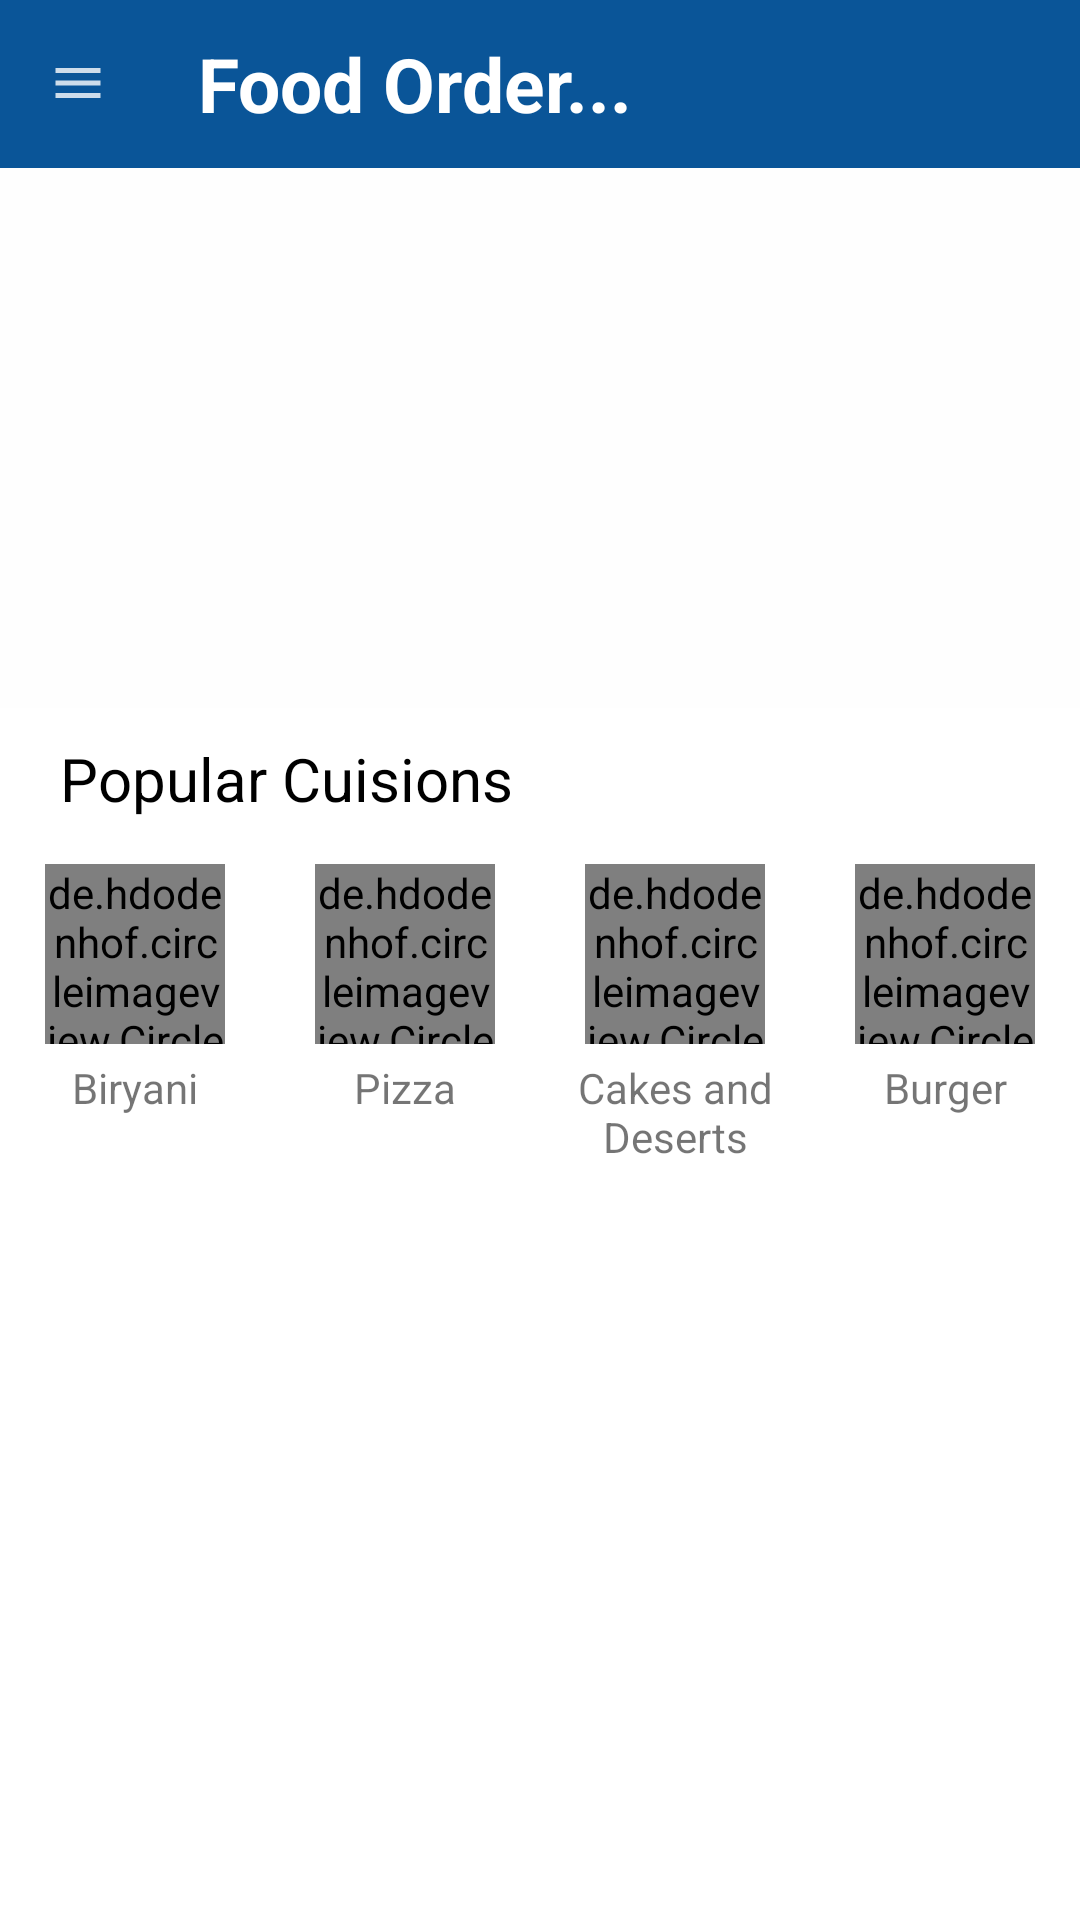

Layout XML and referenced resources for this Android screen:
<!-- AndroidManifest.xml: application theme Theme.MyFoodOrderApp -->
<!-- res/layout/activity_main.xml -->
<?xml version="1.0" encoding="utf-8"?>
<RelativeLayout xmlns:android="http://schemas.android.com/apk/res/android"
    xmlns:app="http://schemas.android.com/apk/res-auto"
    xmlns:tools="http://schemas.android.com/tools"
    android:layout_width="match_parent"
    android:layout_height="match_parent"
    tools:context=".MainActivity">
    <androidx.drawerlayout.widget.DrawerLayout
        android:id="@+id/drawer_layout"
        android:layout_width="match_parent"
        android:layout_height="match_parent"
        tools:ignore="ExtraText">
        <LinearLayout
            android:layout_width="match_parent"
            android:layout_height="match_parent"
            android:orientation="vertical">
    <androidx.appcompat.widget.Toolbar
        android:id="@+id/main_toolbar"
        android:layout_height="wrap_content"
        android:layout_width="match_parent"
        android:minHeight="?attr/actionBarSize"
        android:background="@drawable/action_bar_theme"
        app:titleMarginStart="0dp">

    <RelativeLayout
        android:layout_width="match_parent"
        android:layout_height="wrap_content"
        android:id="@+id/relative">

        <ImageView
            android:id="@+id/Toggle_btn"
            android:layout_width="20dp"
            android:layout_height="20dp"
            android:layout_centerVertical="true"
            android:src="@drawable/ic_baseline_menu" />

    <TextView
        android:layout_width="wrap_content"
        android:layout_height="wrap_content"
        android:layout_centerVertical="true"
        android:layout_marginLeft="30dp"
        android:layout_toRightOf="@+id/Toggle_btn"
        android:text="Food Order..."
        android:textSize="25sp"
        android:textColor="@color/white"
        android:textStyle="bold" />
    </RelativeLayout>
    </androidx.appcompat.widget.Toolbar>
        <RelativeLayout
            android:id="@+id/relative2"
            android:layout_below="@+id/main_toolbar"
            android:layout_width="match_parent"
            android:layout_height="180dp"
            android:background="#FEFEFE"
           >

            <androidx.viewpager.widget.ViewPager
                android:id="@+id/viewPager"
                android:layout_width="match_parent"
                android:layout_height="150dp"
                android:layout_marginLeft="5dp"
                android:layout_marginTop="5dp"
                android:layout_marginRight="5dp"
                android:layout_marginBottom="5dp" />
            <LinearLayout
                android:id="@+id/SliderDots"
                android:layout_width="wrap_content"
                android:layout_height="15dp"
                android:orientation="horizontal"
                android:layout_centerHorizontal="true"
                android:layout_below="@+id/viewPager"
                />
        </RelativeLayout>
    <TextView
        android:id="@+id/tvHeading"
        android:layout_width="match_parent"
        android:layout_height="wrap_content"
        android:layout_marginTop="10dp"
        android:layout_marginLeft="20dp"
        android:layout_below="@+id/relative2"
        android:text="Popular Cuisions"
        android:textSize="20sp"
        android:textColor="@color/black"/>
    <RelativeLayout
        android:layout_width="match_parent"
        android:layout_height="110dp"
        android:layout_below="@+id/tvHeading"
        android:layout_marginTop="10dp">
        <LinearLayout
            android:layout_width="match_parent"
            android:layout_height="wrap_content"
            android:orientation="horizontal">
            <RelativeLayout
                android:layout_width="wrap_content"
                android:layout_height="110dp"
                android:layout_weight="0.5"
                android:id="@+id/Biryani_relative">

                <de.hdodenhof.circleimageview.CircleImageView
                    android:id="@+id/Category_biryani"
                    android:layout_width="60dp"
                    android:layout_height="60dp"
                    android:layout_centerHorizontal="true"
                    android:layout_marginLeft="5dp"
                    android:layout_marginTop="5dp"
                    android:layout_marginRight="5dp"
                    android:src="@drawable/biryani_logo"
                    app:civ_border_color="#FFffffff"
                    app:civ_border_width="2dp"
                    tools:ignore="MissingClass" />

                <TextView
                    android:layout_width="80dp"
                    android:layout_height="wrap_content"
                    android:layout_centerHorizontal="true"
                    android:layout_marginTop="70dp"
                    android:gravity="center"
                    android:text="Biryani" />
            </RelativeLayout>
            <RelativeLayout
                android:layout_width="wrap_content"
                android:layout_height="110dp"
                android:layout_weight="0.5"
                android:id="@+id/Pizza_relative"
                >

                <de.hdodenhof.circleimageview.CircleImageView xmlns:app="http://schemas.android.com/apk/res-auto"
                    android:id="@+id/Category_pizza"
                    android:layout_width="60dp"
                    android:layout_height="60dp"
                    android:layout_centerHorizontal="true"
                    android:layout_marginLeft="5dp"
                    android:layout_marginTop="5dp"
                    android:layout_marginRight="5dp"
                    android:src="@drawable/pizza_logo"
                    app:civ_border_color="#FFffffff"
                    app:civ_border_width="2dp"
                    tools:ignore="MissingClass" />

                <TextView
                    android:layout_width="80dp"
                    android:layout_height="wrap_content"
                    android:layout_centerHorizontal="true"
                    android:layout_marginTop="70dp"
                    android:gravity="center"
                    android:text="Pizza" />
            </RelativeLayout>
            <RelativeLayout
                android:layout_width="wrap_content"
                android:layout_height="110dp"
                android:layout_weight="0.5"
                android:id="@+id/Deserts_relative"
                >

                <de.hdodenhof.circleimageview.CircleImageView xmlns:app="http://schemas.android.com/apk/res-auto"
                    android:id="@+id/Category_desert"
                    android:layout_width="60dp"
                    android:layout_height="60dp"
                    android:layout_centerHorizontal="true"
                    android:layout_marginLeft="5dp"
                    android:layout_marginTop="5dp"
                    android:layout_marginRight="5dp"
                    android:src="@drawable/cakes_logo"
                    app:civ_border_color="#FFffffff"
                    app:civ_border_width="2dp"
                    tools:ignore="MissingClass" />

                <TextView
                    android:layout_width="80dp"
                    android:layout_height="wrap_content"
                    android:layout_centerHorizontal="true"
                    android:layout_marginTop="70dp"
                    android:gravity="center"
                    android:text="Cakes and Deserts" />
            </RelativeLayout>
            <RelativeLayout
                android:layout_width="wrap_content"
                android:layout_height="110dp"
                android:layout_weight="0.5"
                android:id="@+id/Burger_relative"
                >

                <de.hdodenhof.circleimageview.CircleImageView xmlns:app="http://schemas.android.com/apk/res-auto"
                    android:id="@+id/Category_burger"
                    android:layout_width="60dp"
                    android:layout_height="60dp"
                    android:layout_centerHorizontal="true"
                    android:layout_marginLeft="5dp"
                    android:layout_marginTop="5dp"
                    android:layout_marginRight="5dp"
                    android:src="@drawable/burger_logo"
                    app:civ_border_color="#FFffffff"
                    app:civ_border_width="2dp"
                    tools:ignore="MissingClass" />

                <TextView
                    android:layout_width="80dp"
                    android:layout_height="wrap_content"
                    android:layout_centerHorizontal="true"
                    android:layout_marginTop="70dp"
                    android:gravity="center"
                    android:text="Burger" />
            </RelativeLayout>
        </LinearLayout>
    </RelativeLayout>
        </LinearLayout>
       <com.google.android.material.navigation.NavigationView
        android:layout_width="wrap_content"
        android:layout_height="match_parent"
        app:menu="@menu/menu"
        android:layout_gravity="start"
        app:headerLayout="@layout/navigation"
        android:id="@+id/nv"
        android:layout_marginBottom="0dp"
        android:animateLayoutChanges="false"
        android:splitMotionEvents="false"
        android:fitsSystemWindows="true">
    </com.google.android.material.navigation.NavigationView>
    </androidx.drawerlayout.widget.DrawerLayout>
</RelativeLayout>
<!-- res/layout/navigation.xml (included above) -->
<?xml version="1.0" encoding="utf-8"?>
<RelativeLayout xmlns:android="http://schemas.android.com/apk/res/android"
    android:orientation="vertical"
    android:layout_width="match_parent"
    android:layout_height="wrap_content"
    android:gravity="center"
    android:background="@drawable/action_bar_theme">

    <RelativeLayout
        android:layout_width="match_parent"
        android:layout_height="60dp">
        <LinearLayout
            android:layout_width="match_parent"
            android:layout_height="116dp"
            android:orientation="horizontal">

            <de.hdodenhof.circleimageview.CircleImageView xmlns:app="http://schemas.android.com/apk/res-auto"
                android:id="@+id/C_Profile"
                android:layout_width="40dp"
                android:layout_height="40dp"
                android:layout_gravity="center_vertical"
                android:layout_marginLeft="20dp"
                android:layout_marginTop="0dp"
                android:layout_marginBottom="0dp"
                android:src="@drawable/ic_baseline_account"
                app:civ_border_color="#FFffffff"
                app:civ_border_width="2dp" />
        <LinearLayout
            android:layout_width="match_parent"
            android:layout_height="wrap_content"
            android:orientation="vertical">
        <TextView
            android:layout_width="wrap_content"
            android:layout_height="wrap_content"
            android:textColor="@android:color/white"
            android:id="@+id/NavigationCustomerName"
            android:text="abcd"
            android:textSize="20dp"
            android:layout_marginLeft="20dp"
            android:layout_centerHorizontal="true"
            android:layout_centerVertical="true"
            android:textStyle="bold" />
            <TextView
                android:layout_width="wrap_content"
                android:layout_height="wrap_content"
                android:textColor="@android:color/white"
                android:id="@+id/NavigationCustomerPhone"
                android:text="abcd"
                android:textSize="10dp"
                android:layout_marginLeft="20dp"
                android:layout_centerHorizontal="true"
                android:layout_centerVertical="true"
                />
        </LinearLayout>
        </LinearLayout>
    </RelativeLayout>
</RelativeLayout>
<!-- resources referenced by this layout -->
<resources>
  <color name="black">#FF000000</color>
  <color name="white">#FFFFFFFF</color>
  <!-- drawable action_bar_theme (drawable) -->
  <?xml version="1.0" encoding="utf-8"?>
     <shape xmlns:android="http://schemas.android.com/apk/res/android">
  
      
  <solid android:color="@color/dark_blue1"/>
      </shape>
  <!-- drawable biryani_logo: png bitmap (drawable, 94381 bytes) -->
  <!-- drawable burger_logo: jpg bitmap (drawable, 102489 bytes) -->
  <!-- drawable cakes_logo: png bitmap (drawable, 96407 bytes) -->
  <!-- drawable ic_baseline_account (drawable) -->
  <vector android:alpha="0.55" android:height="24dp"
      android:tint="?attr/colorControlNormal" android:viewportHeight="24"
      android:viewportWidth="24" android:width="24dp" xmlns:android="http://schemas.android.com/apk/res/android">
      <path android:fillColor="@android:color/white" android:pathData="M12,2C6.48,2 2,6.48 2,12s4.48,10 10,10 10,-4.48 10,-10S17.52,2 12,2zM12,5c1.66,0 3,1.34 3,3s-1.34,3 -3,3 -3,-1.34 -3,-3 1.34,-3 3,-3zM12,19.2c-2.5,0 -4.71,-1.28 -6,-3.22 0.03,-1.99 4,-3.08 6,-3.08 1.99,0 5.97,1.09 6,3.08 -1.29,1.94 -3.5,3.22 -6,3.22z"/>
  </vector>
  <!-- drawable ic_baseline_menu (drawable) -->
  <vector android:alpha="0.8" android:height="24dp" android:tint="#FFFFFF"
      android:viewportHeight="24" android:viewportWidth="24"
      android:width="24dp" xmlns:android="http://schemas.android.com/apk/res/android">
      <path android:fillColor="@android:color/white" android:pathData="M3,18h18v-2L3,16v2zM3,13h18v-2L3,11v2zM3,6v2h18L21,6L3,6z"/>
  </vector>
  <!-- drawable pizza_logo: jpg bitmap (drawable, 77344 bytes) -->
  <style name="Theme.MyFoodOrderApp" parent="Theme.MaterialComponents.DayNight.NoActionBar">
          
  
          <item name="colorPrimary">@color/orange</item>
          <item name="colorPrimaryVariant">@color/purple_700</item>
          <item name="colorOnPrimary">@color/white</item>
          
          <item name="colorSecondary">@color/orange</item>
          <item name="colorSecondaryVariant">@color/teal_700</item>
          <item name="colorOnSecondary">@color/black</item>
          
          <item name="android:statusBarColor" tools:targetApi="l">?attr/colorPrimaryVariant</item>
          
      </style>
  <color name="dark_blue1">#0a5598</color>
  <color name="orange">#F4511E</color>
  <color name="purple_700">#FF6200EE</color>
  <color name="teal_700">#FF018786</color>
</resources>
